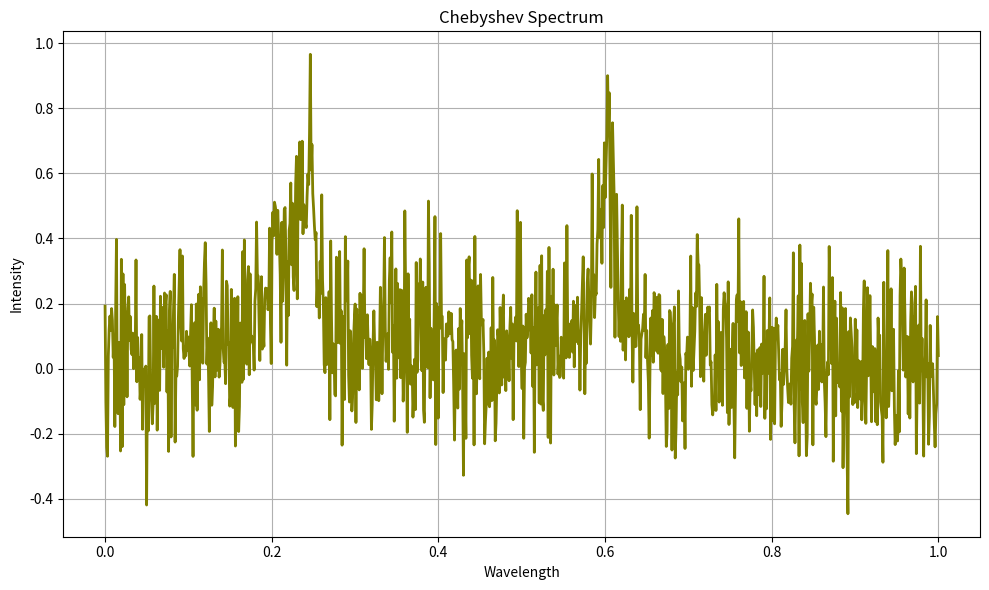

Source code (Python):
# 4. BASELINE VARIATION
# Baseline variation (iteration) & Polynomial order (random)
# Chebyshev polynomial baseline
import numpy as np
import scipy as sp
from scipy.optimize import curve_fit
import matplotlib.pyplot as plt

class SyntheticRamanSpectrum:
    def __init__(self, pixels, poly_order_range, num_peaks_range, snr_range, cosmic_ray_prob, num_spectra):
        self.pixels = pixels
        self.poly_order_range = poly_order_range
        self.num_peaks_range = num_peaks_range
        self.snr_range = snr_range
        self.cosmic_ray_prob = cosmic_ray_prob
        self.num_spectra = num_spectra
        self.wavelengths = np.linspace(0, 1, self.pixels)
        self.generate_spectrum()

    # Generate baseline using a polynomial
    def generate_spectrum(self):
        poly_order = np.random.randint(self.poly_order_range[0], self.poly_order_range[1] + 1)
        baseline_coefficients = np.random.rand(poly_order + 1)
        self.baseline = np.polyval(baseline_coefficients, self.wavelengths)

        # Generate Lorentzian peaks
        self.peaks = np.zeros_like(self.wavelengths)
        num_peaks = np.random.randint(self.num_peaks_range[0], self.num_peaks_range[1] + 1)
        for _ in range(num_peaks):
            peak_amplitude = np.random.uniform(0, 1)
            peak_position = np.random.uniform(0.2, 0.8)
            peak_width = 1 / (self.pixels * 0.1)
            self.peaks += peak_amplitude * (peak_width ** 2) / ((self.wavelengths - peak_position) ** 2 + peak_width ** 2)

    # Generate Gaussian noise
    def add_gaussian_noise(self, noise_amplitude_range=(0.1, 0.5)):
        # Calculate signal power
        signal_power = np.mean(np.abs(self.baseline + self.peaks) ** 2)

        # Calculate noise power based on SNR
        noise_power = signal_power / self.snr_range

        # Calculate standard deviation of noise
        noise_std = np.sqrt(noise_power)

        # Generate random noise amplitudes within specified range
        min_amp, max_amp = noise_amplitude_range
        noise_amplitudes = np.random.uniform(min_amp, max_amp)

        # Generate Gaussian noise samples
        noise = np.random.normal(0, noise_std, len(self.wavelengths))

        # Scale noise by noise amplitudes
        noise *= noise_amplitudes

        # Add noise to baseline & peaks
        noisy_baseline = self.baseline + noise
        noisy_peaks = self.peaks + noise

        return noisy_baseline, noisy_peaks

    # Generate Baseline variation
    def chebyshev_polynomial(self, x, *coefficients):
        order = len(coefficients)
        chebyshev_vals = np.zeros_like(x)
        for i in range(order):
            chebyshev_vals += coefficients[i] * np.cos(i * np.arccos(x))
        return chebyshev_vals

# Create an instance of SyntheticRamanSpectrum class
synthetic_spectrum = SyntheticRamanSpectrum(
    pixels=1024,
    poly_order_range=(2, 4),
    num_peaks_range=(2, 5),
    snr_range=10,
    cosmic_ray_prob=0.1,
    num_spectra=1
)

# Get the synthetic spectrum and its parameters
wavelengths = synthetic_spectrum.wavelengths

# Add Gaussian noise to synthetic spectrum
noisy_baseline, noisy_peaks = synthetic_spectrum.add_gaussian_noise()

# Specify range for randomly selecting order of Chebyshev polynomial
min_order = 2
max_order = 6

# Number of iterations (baseline segments)
num_iterations = 5

for _ in range(num_iterations):
    # Randomly select polynomial order (for iteration)
    order = np.random.randint(min_order, max_order)

    # Initial guess for Chebyshev polynomial coefficients (randomly initialized)
    initial_guess = [np.random.uniform(-1, 1) for _ in range(order)]

    # Fit Chebyshev polynomial to noisy data (for iteration)
    popt, _ = curve_fit(synthetic_spectrum.chebyshev_polynomial, wavelengths, noisy_peaks, p0=initial_guess)

    # Generate baseline using fitted coefficients
    baseline = synthetic_spectrum.chebyshev_polynomial(wavelengths, *popt)

    # Add Chebyshev to noise, baseline & peaks
    chebyshev_baseline = synthetic_spectrum.baseline + baseline
    chebyshev_peaks = synthetic_spectrum.peaks + baseline
    chebyshev_noise = noisy_peaks + baseline

# Plot Chebyshev spectrum
plt.figure(figsize=(10, 6))
plt.plot(wavelengths, chebyshev_noise, color='olive', label='Synthetic Spectrum', linewidth=2)
plt.xlabel('Wavelength')
plt.ylabel('Intensity')
plt.title('Chebyshev Spectrum')
plt.grid(True)
plt.tight_layout()
plt.show()